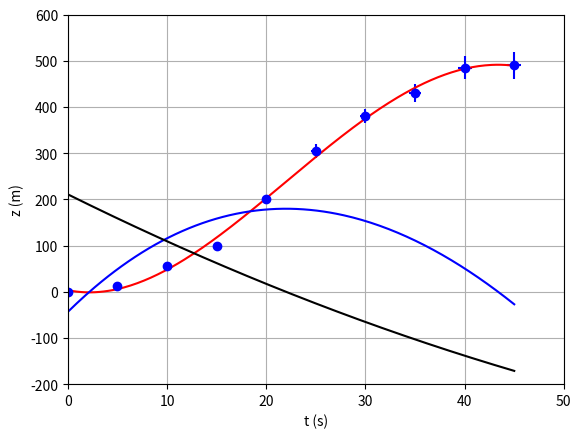

The matplotlib source for this figure:
# Python - SCATTER PLOT - LINEAR SCALES - ERRORS

import numpy as np
import matplotlib.pyplot as plt

# Enter the data for the t and z vectors:
t = np.array([0, 5, 10, 15, 20, 25, 30, 35, 40, 45])
z = np.array([0, 12, 55, 100, 200, 305, 380, 430, 485, 490])

# Enter the errors in t and z:
errt = np.array([0.1, 0.2, 0.3, 0.25, 0.3, 0.5, 0.5, 0.6, 0.7, 0.7])
errz = np.array([0, 0.5, 4, 8, 10, 15, 15, 20, 25, 30])

# Production of the scatter plot of data with linear axes and grid:
plt.errorbar(t, z, xerr=errt, yerr=errz, fmt='o', color='b')
plt.xlim(0, 50)		# set the x-axis range of values
plt.ylim(-200, 600)	# set the y-axis range of values
plt.xlabel("t (s)")	# set the x-axis label
plt.ylabel("z (m)")	# set the y-axis label
plt.grid(True)


# Least-squares curve fit (polynomial of 4th degree - the degree may be changed)
fit = np.polyfit(t, z, 4)
p = np.poly1d(fit)

xp = np.linspace(min(t), max(t), 200)

plt.plot(xp, p(xp), '-', color="red")

# Add two curves to the plot, which we will label 10u and 100a, respectively. These happen to be
# the 10 times the first and a hundred times the second derivative of z(t), respectively,
# i.e. 10 times the velocity u and a hundred times the acceleration a, respectively: 

v = p.deriv(1)
a = p.deriv(2)

plt.plot(xp, 10*v(xp), '-', color="blue")
plt.plot(xp, 100*a(xp), '-', color="black")

plt.show()


